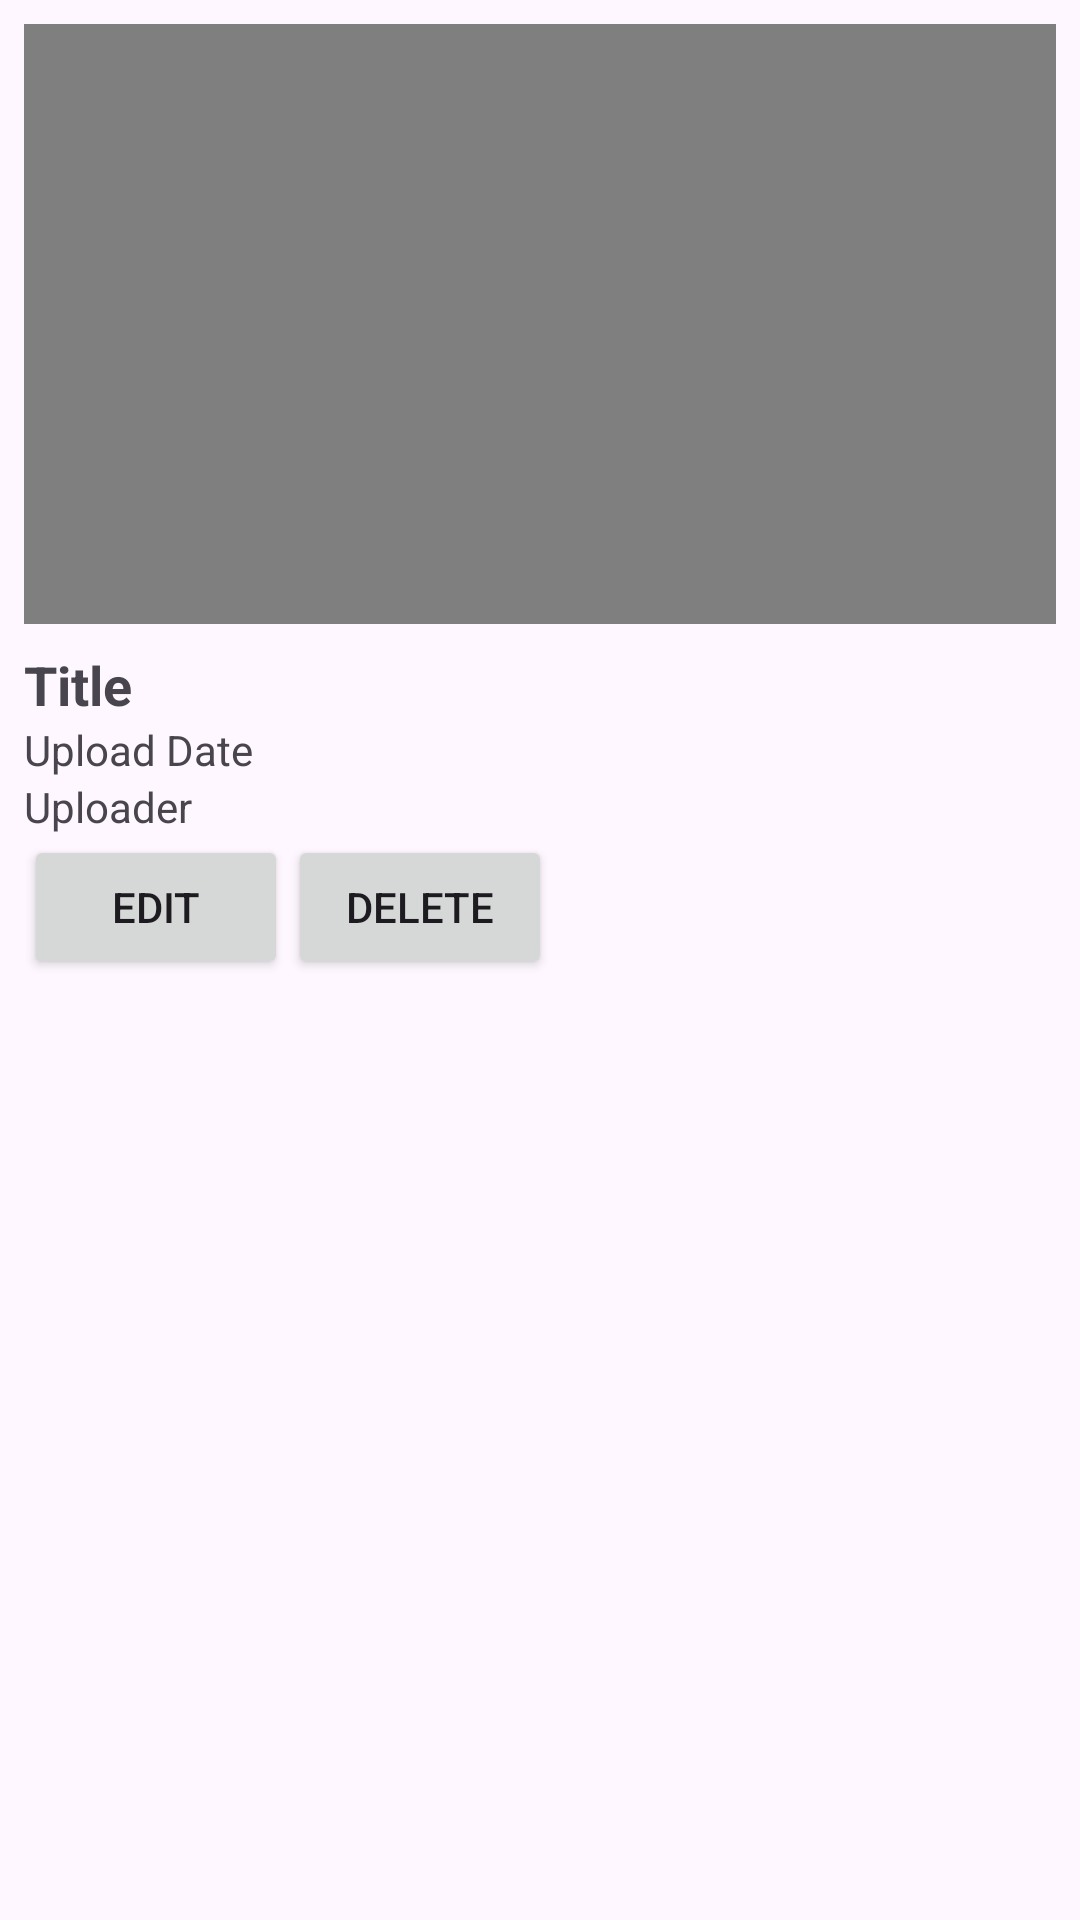

Layout XML and referenced resources for this Android screen:
<!-- AndroidManifest.xml: application theme Theme.VideoSharingGood -->
<!-- res/layout/video_item.xml -->
<LinearLayout
    xmlns:android="http://schemas.android.com/apk/res/android"
    android:layout_width="match_parent"
    android:layout_height="wrap_content"
    android:orientation="vertical"
    android:padding="8dp">

    <VideoView
        android:id="@+id/videoPreview"
        android:layout_width="match_parent"
        android:layout_height="200dp"
        android:layout_marginBottom="8dp" />

    <TextView
        android:id="@+id/videoTitle"
        android:layout_width="wrap_content"
        android:layout_height="wrap_content"
        android:text="Title"
        android:textSize="18sp"
        android:textStyle="bold" />

    <TextView
        android:id="@+id/videoUploadDate"
        android:layout_width="wrap_content"
        android:layout_height="wrap_content"
        android:text="Upload Date" />

    <TextView
        android:id="@+id/videoUploader"
        android:layout_width="wrap_content"
        android:layout_height="wrap_content"
        android:text="Uploader" />

    <LinearLayout
        android:layout_width="wrap_content"
        android:layout_height="wrap_content"
        android:orientation="horizontal">

        <Button
            android:id="@+id/btnEdit"
            android:layout_width="wrap_content"
            android:layout_height="wrap_content"
            android:text="Edit" />

        <Button
            android:id="@+id/btnDelete"
            android:layout_width="wrap_content"
            android:layout_height="wrap_content"
            android:text="Delete" />
    </LinearLayout>
</LinearLayout>
<!-- resources referenced by this layout -->
<resources>
  <style name="Theme.VideoSharingGood" parent="Base.Theme.VideoSharingGood" />
  <style name="Base.Theme.VideoSharingGood" parent="Theme.Material3.DayNight.NoActionBar">
          
          
      </style>
</resources>
